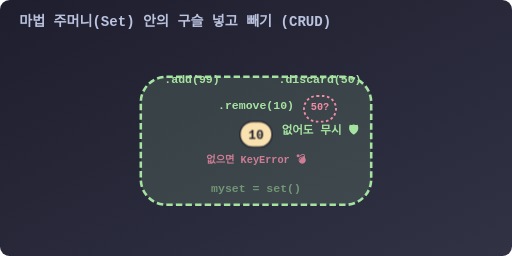
t = 0.00 s
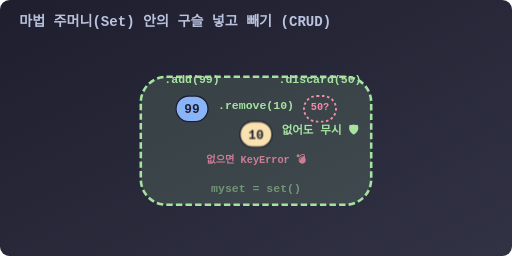
t = 1.67 s
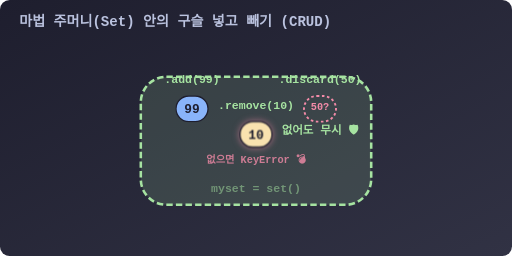
t = 3.33 s
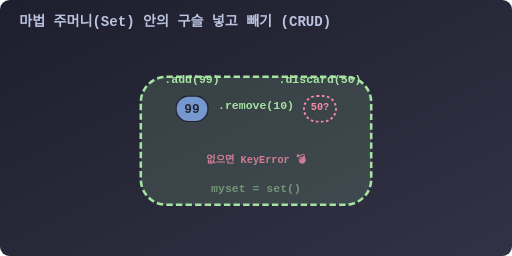
t = 5.00 s
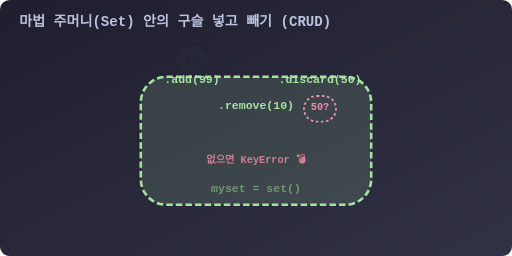
t = 6.67 s
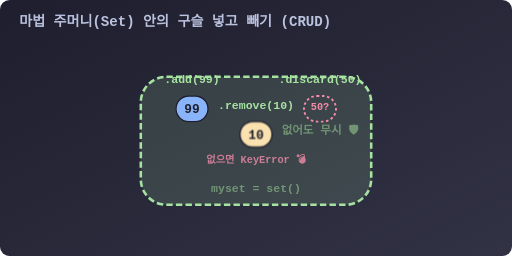
t = 8.33 s

The animated SVG that drew these frames (rendered in a browser with its animation timeline set to each time). Animation: 3 CSS @keyframes rules; one cycle of 10.00 s, repeats indefinitely.

<svg viewBox="0 0 800 400" xmlns="http://www.w3.org/2000/svg">
  <defs>
    <linearGradient id="bgGrad" x1="0%" y1="0%" x2="100%" y2="100%">
      <stop offset="0%" stop-color="#1e1e2e" />
      <stop offset="100%" stop-color="#313244" />
    </linearGradient>
    <style>
      .title { font-family: 'Consolas', monospace; font-size: 22px; font-weight: bold; fill: #bac2de; }
      .code { font-family: 'Consolas', monospace; font-size: 18px; font-weight: bold; fill: #a6e3a1; text-anchor: middle;}
      .code-err { font-family: 'Consolas', monospace; font-size: 16px; font-weight: bold; fill: #f38ba8; text-anchor: middle;}
      .val { font-family: 'Consolas', monospace; font-size: 20px; font-weight: bold; fill: #1e1e2e; text-anchor: middle; alignment-baseline: middle;}
      
      .box-set { fill: rgba(166, 227, 161, 0.15); stroke: #a6e3a1; stroke-width: 4; stroke-dasharray: 10,5; rx: 40; }
      .item { fill: #f9e2af; stroke: #1e1e2e; stroke-width: 2; rx: 20; }
      .item-new { fill: #89b4fa; stroke: #1e1e2e; stroke-width: 2; rx: 20; }
      .item-err { fill: transparent; stroke: #f38ba8; stroke-width: 3; stroke-dasharray: 4,4; rx: 20; }
      
      .anim-add { animation: dropIn 6s infinite ease-in-out; }
      .anim-remove { animation: explodeOut 6s infinite ease-in-out; animation-delay: 2s; }
      .anim-discard { animation: fadeOutSafe 6s infinite ease-in-out; animation-delay: 4s; }

      @keyframes dropIn {
        0%, 10% { transform: translateY(-80px); opacity: 0; }
        20%, 80% { transform: translateY(0); opacity: 1; }
        90%, 100% { opacity: 0; }
      }
      
      @keyframes explodeOut {
        0%, 30% { transform: scale(1); opacity: 1; }
        40% { transform: scale(1.5); fill: #f38ba8; filter: drop-shadow(0 0 10px #f38ba8); opacity: 1;}
        50%, 100% { transform: scale(2); opacity: 0; }
      }
      
      @keyframes fadeOutSafe {
        0%, 60% { opacity: 0; transform: translateY(0); }
        70%, 80% { opacity: 0.5; transform: translateY(0); }
        90%, 100% { opacity: 0; transform: translateY(20px); }
      }

    </style>
  </defs>

  <rect width="800" height="400" rx="15" fill="url(#bgGrad)" />

  <text x="30" y="40" class="title">마법 주머니(Set) 안의 구슬 넣고 빼기 (CRUD)</text>

  <g transform="translate(400, 220)">
    
    <!-- The Set Bag -->
    <rect x="-180" y="-100" width="360" height="200" class="box-set" />
    <text x="0" y="80" class="code" font-size="24px" fill="#a6adc8" opacity="0.5">myset = set()</text>

    <!-- 1. add() Operation -->
    <g transform="translate(-100, -50)">
      <text x="0" y="-40" class="code" fill="#89b4fa">.add(99)</text>
      <g class="anim-add">
        <rect x="-25" y="-20" width="50" height="40" class="item-new" />
        <text x="0" y="2" class="val">99</text>
      </g>
    </g>

    <!-- 2. remove() Operation (Explosive if not found, but here we show it found) -->
    <g transform="translate(0, -10)">
      <text x="0" y="-40" class="code" fill="#f38ba8">.remove(10)</text>
      <g class="anim-remove">
        <rect x="-25" y="-20" width="50" height="40" class="item" />
        <text x="0" y="2" class="val">10</text>
      </g>
      <text x="0" y="45" class="code-err" opacity="0.8">없으면 KeyError 💣</text>
    </g>

    <!-- 3. discard() Operation (Safe, ignores if not found) -->
    <g transform="translate(100, -50)">
      <text x="0" y="-40" class="code" fill="#a6e3a1">.discard(50)</text>
      
      <!-- Ghost target item -->
      <rect x="-25" y="-20" width="50" height="40" class="item-err" />
      <text x="0" y="2" class="code-err" fill="#f38ba8">50?</text>
      
      <g class="anim-discard">
        <text x="0" y="40" class="code" fill="#a6e3a1" font-size="14px">없어도 무시 🛡️</text>
      </g>
    </g>

  </g>

</svg>
